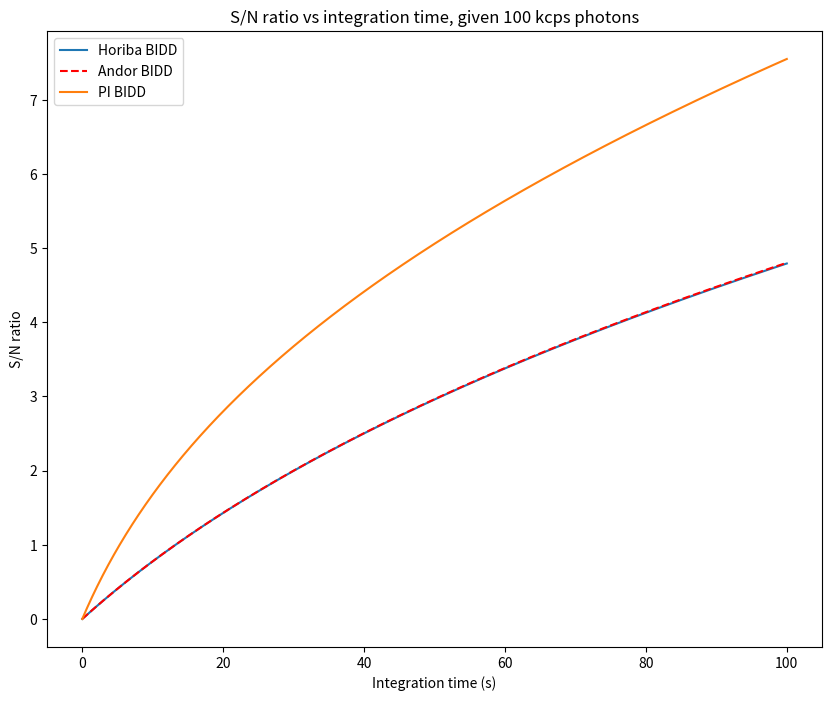
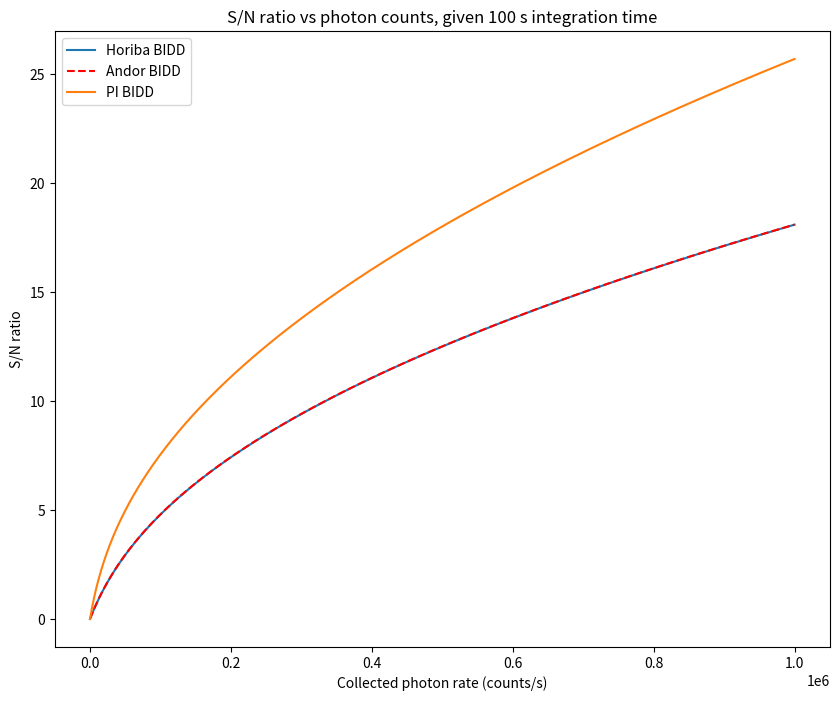

Recreate these plots in Python, in order.
# -*- coding: utf-8 -*-
"""
Created on Sun Jun 23 13:54:20 2019

Spectrometer analysis

[redacted]
"""
# %%
import numpy
import matplotlib.pyplot as plt

# %%
counts_p_sec = 100000

int_time = 100

int_time_linspace = numpy.linspace(0,100, 1000)

counts_linspace = numpy.linspace(10, 1000000, 1000)

# %%
def SN_t(t, *params):
    quantum_eff, read_noise, dark_current, columns, rows, counts_p_sec, int_time = params
    
    photon_flux_p_pixel = counts_p_sec / (columns * rows)
    
    signal = t * quantum_eff * photon_flux_p_pixel
    
    N_R = read_noise**2
    N_D = dark_current * t 
    N_S = photon_flux_p_pixel * quantum_eff * t
    
    return signal / numpy.sqrt(N_R + N_D + N_S)

def SN_f(c, *params):
    quantum_eff, read_noise, dark_current, columns, rows, counts_p_sec, int_time = params
        
    photon_flux_p_pixel = c / (columns * rows)

    signal = int_time * quantum_eff * photon_flux_p_pixel
    
    N_R = read_noise**2
    N_D = dark_current * int_time 
    N_S = photon_flux_p_pixel * quantum_eff * int_time
    
    return signal / numpy.sqrt(N_R + N_D + N_S)

# %%
    
horiba_BIDD = (0.9, 4, 0.01, 256, 1024, counts_p_sec, int_time)
horiba_BI = (0.9, 4, 0.004, 256, 1024, counts_p_sec, int_time)
horiba_OE = (0.5, 4, 0.002, 256, 1024, counts_p_sec, int_time)

andor_BIDD = (0.9, 4, 0.008, 256, 1024, counts_p_sec, int_time)
andor_BI = (0.9, 4, 0.03, 255, 1024, counts_p_sec, int_time)
andor_OE = (0.5, 4, 0.0014, 255, 1024, counts_p_sec, int_time)

pi_BIDD = (0.9, 3, 0.03, 100, 1340, counts_p_sec, int_time)
pi_BI = (0.9, 3, 0.001, 100, 1340, counts_p_sec, int_time)
pi_OE = (0.5, 2.5, 0.0008, 100, 1340, counts_p_sec, int_time)

# %%

time_fig, ax = plt.subplots(1, 1, figsize=(10, 8))

# Integration time
ax.plot(int_time_linspace, SN_t(int_time_linspace, *horiba_BIDD), label = 'Horiba BIDD')
#ax.plot(int_time_linspace, SN_t(int_time_linspace, *horiba_BI), label = 'Horiba BI')
#ax.plot(int_time_linspace, SN_t(int_time_linspace, *horiba_OE), label = 'Horiba OE')

ax.plot(int_time_linspace, SN_t(int_time_linspace, *andor_BIDD), 'r--', label = 'Andor BIDD')
#ax.plot(int_time_linspace, SN_t(int_time_linspace, *andor_BI), label = 'Andor BI')
#ax.plot(int_time_linspace, SN_t(int_time_linspace, *andor_OE), label = 'Andor OE')

ax.plot(int_time_linspace, SN_t(int_time_linspace, *pi_BIDD), label = 'PI BIDD')
#ax.plot(int_time_linspace, SN_t(int_time_linspace, *pi_BI), label = 'PI BI')
#ax.plot(int_time_linspace, SN_t(int_time_linspace, *pi_OE), label = 'PI FI')

ax.set_xlabel('Integration time (s)')
ax.set_ylabel('S/N ratio')
ax.set_title('S/N ratio vs integration time, given 100 kcps photons')
ax.legend()
time_fig.canvas.draw()
time_fig.canvas.flush_events()

# Photon flux

flux_fig, ax = plt.subplots(1, 1, figsize=(10, 8))

ax.plot(counts_linspace, SN_f(counts_linspace, *horiba_BIDD), label = 'Horiba BIDD')
#ax.plot(counts_linspace, SN_f(counts_linspace, *horiba_BI), label = 'Horiba BI')
#ax.plot(counts_linspace, SN_f(counts_linspace, *horiba_OE), label = 'Horiba OE')

ax.plot(counts_linspace, SN_f(counts_linspace, *andor_BIDD), 'r--', label = 'Andor BIDD')
#ax.plot(counts_linspace, SN_f(counts_linspace, *andor_BI), label = 'Andor BI')
#ax.plot(counts_linspace, SN_f(counts_linspace, *andor_OE), label = 'Andor OE')

ax.plot(counts_linspace, SN_f(counts_linspace, *pi_BIDD), label = 'PI BIDD')
#ax.plot(counts_linspace, SN_f(counts_linspace, *pi_BI), label = 'PI BI')
#ax.plot(counts_linspace, SN_f(counts_linspace, *pi_OE), label = 'PI FI')

ax.set_xlabel('Collected photon rate (counts/s)')
ax.set_ylabel('S/N ratio')
ax.set_title('S/N ratio vs photon counts, given 100 s integration time')
ax.legend()
flux_fig.canvas.draw()
flux_fig.canvas.flush_events()




